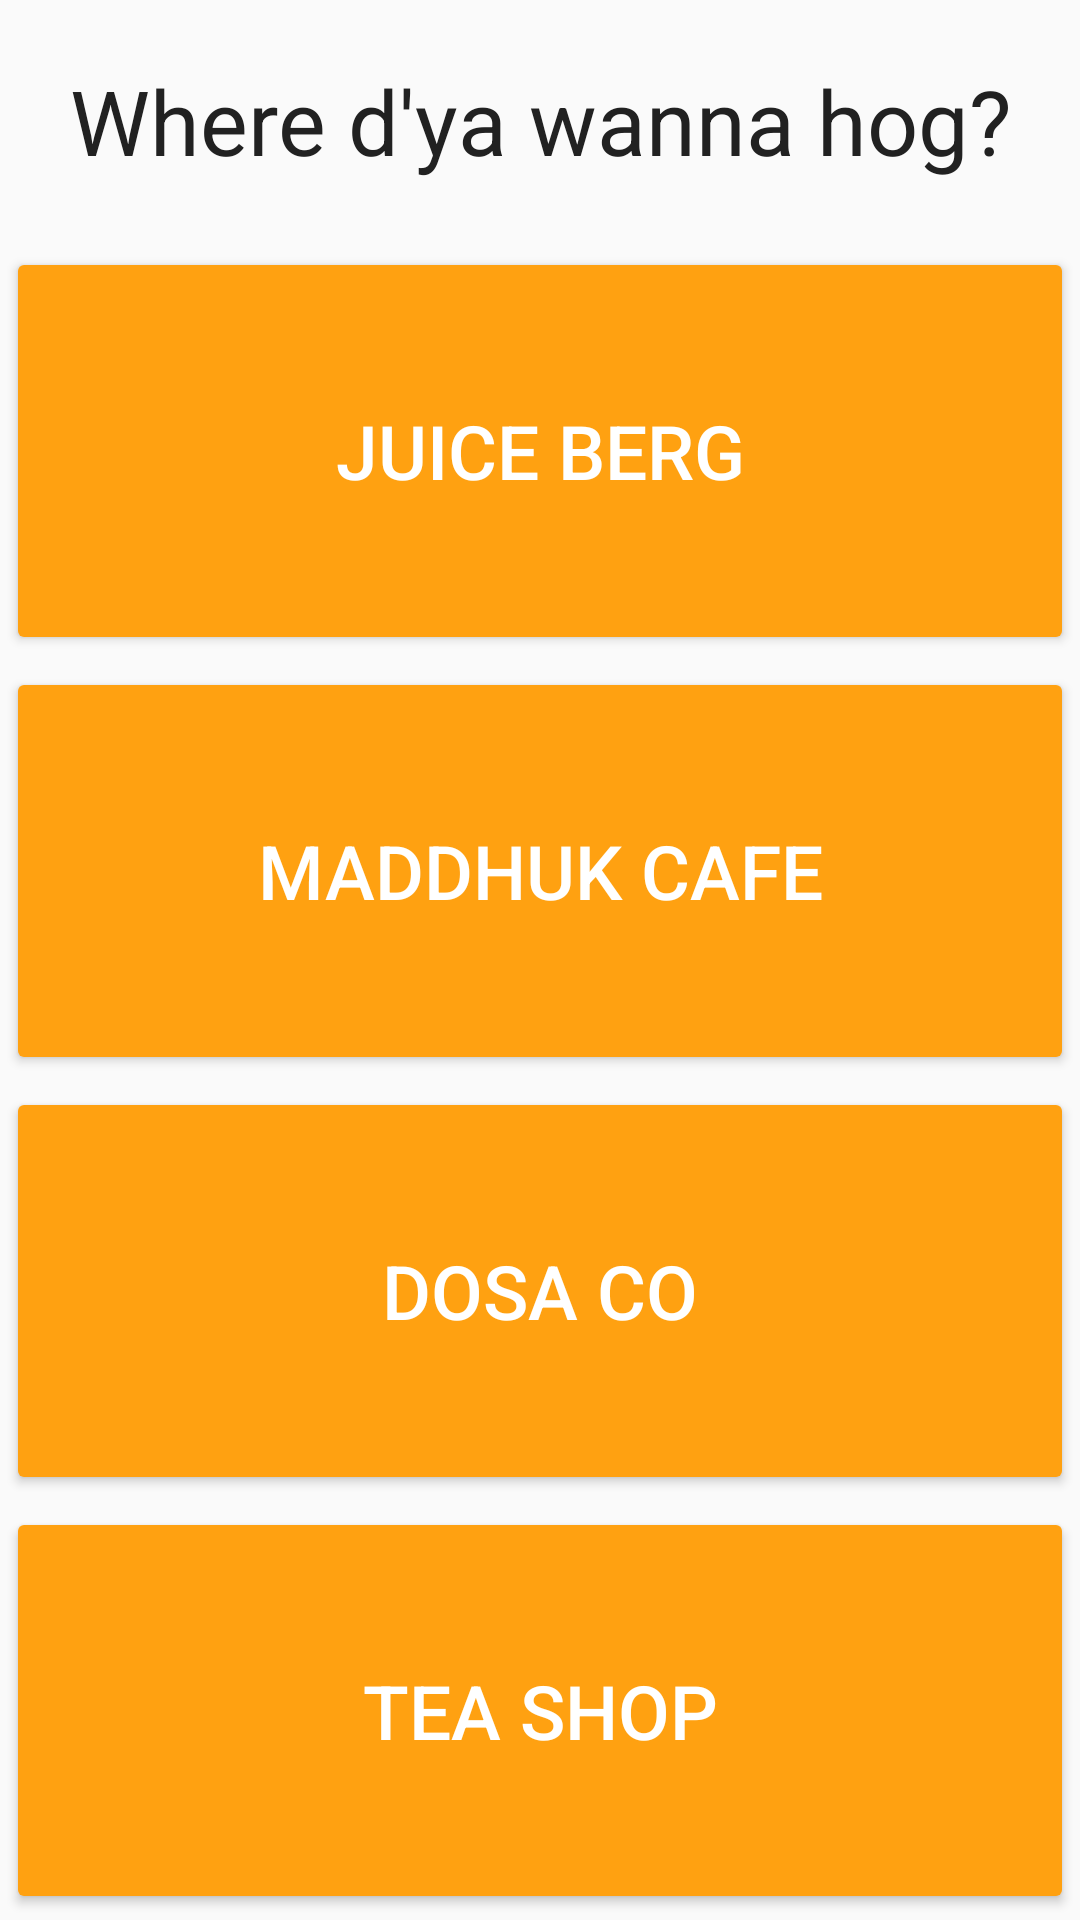

Here is an Android app screen rendered from its layout file. Give the layout XML and the strings, colors and styles it references.
<!-- AndroidManifest.xml: application theme AppTheme -->
<!-- res/layout/activity_main2.xml -->
<?xml version="1.0" encoding="utf-8"?>
<LinearLayout xmlns:android="http://schemas.android.com/apk/res/android"
    xmlns:tools="http://schemas.android.com/tools"
    android:layout_width="match_parent"
    android:layout_height="match_parent"
    android:orientation="vertical"
    tools:context="com.example.hoggers.Main2Activity">

    <TextView
        android:layout_width="match_parent"
        android:layout_height="wrap_content"
        android:layout_marginBottom="20dp"
        android:layout_marginTop="20dp"
        android:gravity="center"
        android:text="@string/menu_header"
        android:textColor="#212121"
        android:textSize="30sp" />

    <LinearLayout
        android:layout_width="match_parent"
        android:layout_height="match_parent"
        android:orientation="vertical">

        <Button
            android:id="@+id/b_JB"
            style="@style/Widget.AppCompat.Button.Colored"
            android:layout_width="match_parent"
            android:layout_height="match_parent"
            android:layout_margin="2dp"
            android:layout_weight="1"
            android:drawableStart="@drawable/ic_local_dining_white_24dp"
            android:gravity="center"
            android:onClick="toMenu"
            android:text="@string/juice_berg"
            android:textSize="25sp" />

        <Button
            android:id="@+id/b_MC"
            style="@style/Widget.AppCompat.Button.Colored"
            android:layout_width="match_parent"
            android:layout_height="match_parent"
            android:layout_margin="2dp"
            android:layout_weight="1"
            android:drawableStart="@drawable/ic_local_cafe_white_24dp"
            android:onClick="toMenu"
            android:text="@string/mc"
            android:textSize="25sp" />

        <Button
            android:id="@+id/b_DC"
            style="@style/Widget.AppCompat.Button.Colored"
            android:layout_width="match_parent"
            android:layout_height="match_parent"
            android:layout_margin="2dp"
            android:layout_weight="1"
            android:drawableStart="@drawable/ic_local_dining_white_24dp"
            android:onClick="toMenu"
            android:text="@string/dc"
            android:textSize="25sp" />

        <Button
            android:id="@+id/b_ex1"
            style="@style/Widget.AppCompat.Button.Colored"
            android:layout_width="match_parent"
            android:layout_height="match_parent"
            android:layout_margin="2dp"
            android:layout_weight="1"
            android:drawableStart="@drawable/ic_local_cafe_white_24dp"
            android:onClick="toMenu"
            android:text="@string/tea_shop"
            android:textSize="25sp" />
    </LinearLayout>

</LinearLayout>
<!-- resources referenced by this layout -->
<resources>
  <string name="dc">DOSA CO</string>
  <string name="juice_berg">JUICE BERG</string>
  <string name="mc">MADDHUK CAFE</string>
  <string name="menu_header">Where d\'ya wanna hog?</string>
  <string name="tea_shop">Tea shop</string>
  <style name="AppTheme" parent="Theme.AppCompat.Light.DarkActionBar">
          
          <item name="colorPrimary">@color/colorPrimary</item>
          <item name="colorPrimaryDark">@color/colorAccent</item>
          <item name="colorAccent">@color/colorAccent</item>
  
      </style>
  <color name="colorPrimary">#fbc000</color>
  <color name="colorAccent">#ffa111</color>
</resources>
